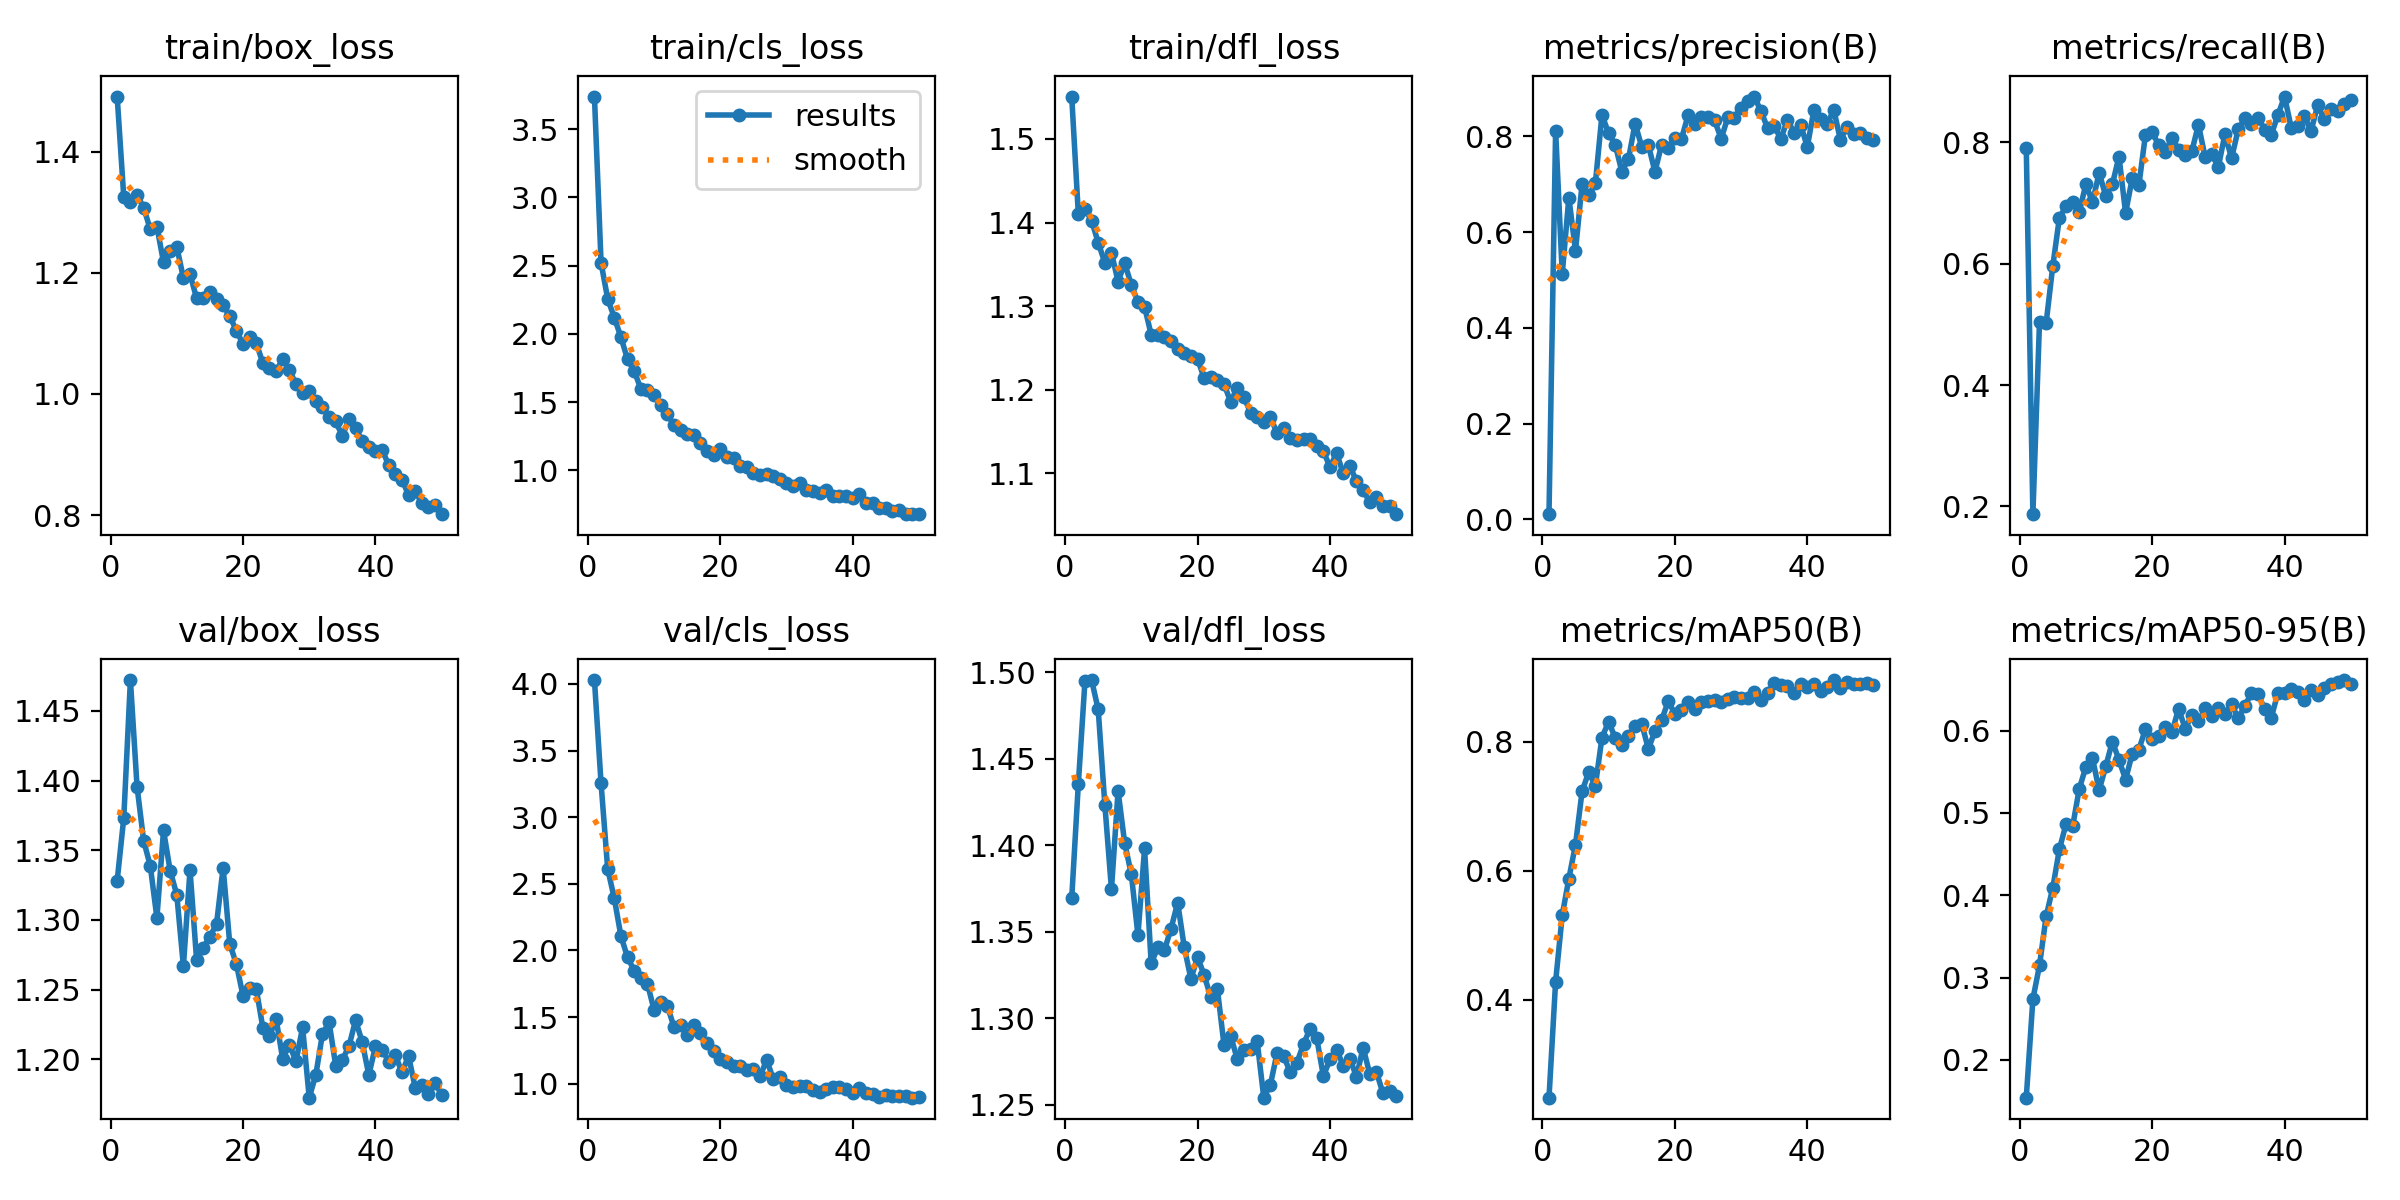

Source data for this figure (header and first rows):
epoch, time, train/box_loss, train/cls_loss, train/dfl_loss, metrics/precision(B), metrics/recall(B), metrics/mAP50(B), metrics/mAP50-95(B), val/box_loss, val/cls_loss, val/dfl_loss, lr/pg0, lr/pg1, lr/pg2
1, 516.2, 1.491, 3.74, 1.551, 0.01074, 0.7907, 0.2486, 0.1542, 1.328, 4.029, 1.369, 0.0002173, 0.0002173, 0.0002173
2, 976.8, 1.325, 2.521, 1.41, 0.8118, 0.1873, 0.4283, 0.274, 1.373, 3.253, 1.436, 0.0004309, 0.0004309, 0.0004309
3, 1369, 1.316, 2.257, 1.417, 0.5125, 0.5043, 0.5312, 0.3149, 1.472, 2.612, 1.495, 0.0006357, 0.0006357, 0.0006357
4, 1739, 1.329, 2.12, 1.402, 0.6719, 0.5021, 0.5878, 0.3744, 1.396, 2.391, 1.495, 0.0006274, 0.0006274, 0.0006274
5, 2148, 1.308, 1.977, 1.376, 0.5607, 0.5955, 0.6403, 0.4089, 1.357, 2.108, 1.478, 0.0006142, 0.0006142, 0.0006142
6, 2565, 1.272, 1.813, 1.352, 0.7009, 0.6753, 0.7231, 0.4559, 1.339, 1.948, 1.424, 0.000601, 0.000601, 0.000601
7, 2980, 1.276, 1.729, 1.364, 0.6765, 0.6946, 0.7528, 0.4864, 1.301, 1.849, 1.375, 0.0005878, 0.0005878, 0.0005878
8, 3306, 1.217, 1.599, 1.329, 0.7017, 0.7007, 0.7312, 0.4836, 1.364, 1.794, 1.431, 0.0005746, 0.0005746, 0.0005746
9, 3630, 1.236, 1.586, 1.351, 0.8447, 0.6844, 0.8063, 0.5293, 1.335, 1.752, 1.401, 0.0005613, 0.0005613, 0.0005613
10, 3957, 1.243, 1.551, 1.325, 0.8065, 0.7309, 0.8306, 0.5559, 1.318, 1.554, 1.383, 0.0005481, 0.0005481, 0.0005481
11, 4262, 1.192, 1.478, 1.305, 0.7824, 0.7006, 0.806, 0.5664, 1.267, 1.614, 1.348, 0.0005349, 0.0005349, 0.0005349
12, 4597, 1.198, 1.41, 1.299, 0.7263, 0.7495, 0.7943, 0.5275, 1.336, 1.586, 1.398, 0.0005217, 0.0005217, 0.0005217
13, 4933, 1.158, 1.333, 1.266, 0.7523, 0.7113, 0.8089, 0.5565, 1.271, 1.427, 1.332, 0.0005085, 0.0005085, 0.0005085
14, 5258, 1.159, 1.297, 1.265, 0.8266, 0.7304, 0.8246, 0.5868, 1.28, 1.444, 1.341, 0.0004953, 0.0004953, 0.0004953
15, 5596, 1.168, 1.268, 1.264, 0.7783, 0.7763, 0.828, 0.5644, 1.288, 1.362, 1.339, 0.0004821, 0.0004821, 0.0004821
16, 5958, 1.156, 1.262, 1.259, 0.782, 0.6831, 0.7886, 0.5406, 1.297, 1.438, 1.352, 0.0004689, 0.0004689, 0.0004689
17, 6453, 1.146, 1.199, 1.249, 0.726, 0.7408, 0.8162, 0.5721, 1.338, 1.383, 1.367, 0.0004557, 0.0004557, 0.0004557
18, 6827, 1.129, 1.143, 1.244, 0.7821, 0.7287, 0.833, 0.5769, 1.283, 1.304, 1.341, 0.0004425, 0.0004425, 0.0004425
19, 7169, 1.104, 1.114, 1.241, 0.7751, 0.8124, 0.8623, 0.602, 1.268, 1.244, 1.323, 0.0004293, 0.0004293, 0.0004293
20, 7508, 1.083, 1.158, 1.237, 0.7963, 0.8171, 0.8434, 0.5898, 1.246, 1.185, 1.335, 0.0004161, 0.0004161, 0.0004161
21, 7839, 1.094, 1.101, 1.213, 0.7944, 0.7946, 0.8484, 0.5935, 1.251, 1.163, 1.325, 0.0004029, 0.0004029, 0.0004029
22, 8145, 1.084, 1.089, 1.216, 0.8437, 0.7837, 0.8613, 0.6039, 1.251, 1.131, 1.312, 0.0003897, 0.0003897, 0.0003897
23, 8465, 1.051, 1.036, 1.211, 0.8257, 0.8074, 0.8499, 0.5982, 1.223, 1.132, 1.317, 0.0003765, 0.0003765, 0.0003765
24, 8786, 1.042, 1.023, 1.207, 0.8393, 0.7873, 0.8616, 0.6266, 1.217, 1.102, 1.285, 0.0003632, 0.0003632, 0.0003632
25, 9171, 1.038, 0.9786, 1.185, 0.8405, 0.7785, 0.8629, 0.6025, 1.229, 1.113, 1.29, 0.00035, 0.00035, 0.00035
26, 9544, 1.057, 0.9637, 1.203, 0.8335, 0.7849, 0.8642, 0.6185, 1.2, 1.054, 1.277, 0.0003368, 0.0003368, 0.0003368
27, 9900, 1.04, 0.9767, 1.191, 0.7949, 0.8288, 0.862, 0.6113, 1.211, 1.178, 1.282, 0.0003236, 0.0003236, 0.0003236
28, 10211, 1.016, 0.9613, 1.173, 0.8395, 0.7755, 0.8665, 0.6271, 1.198, 1.037, 1.282, 0.0003104, 0.0003104, 0.0003104
29, 10543, 1.002, 0.9335, 1.168, 0.8391, 0.7801, 0.869, 0.6183, 1.223, 1.049, 1.287, 0.0002972, 0.0002972, 0.0002972
30, 10880, 1.005, 0.9078, 1.161, 0.8586, 0.759, 0.8681, 0.6275, 1.172, 0.9888, 1.254, 0.000284, 0.000284, 0.000284
31, 11194, 0.9878, 0.8878, 1.167, 0.8745, 0.8131, 0.8676, 0.6205, 1.189, 0.9773, 1.262, 0.0002708, 0.0002708, 0.0002708
32, 11536, 0.9791, 0.9091, 1.148, 0.883, 0.7734, 0.8765, 0.6323, 1.218, 0.9806, 1.28, 0.0002576, 0.0002576, 0.0002576
33, 11864, 0.9618, 0.8584, 1.154, 0.8525, 0.8207, 0.8649, 0.6152, 1.227, 0.9829, 1.278, 0.0002444, 0.0002444, 0.0002444
34, 12186, 0.9549, 0.8463, 1.143, 0.8177, 0.8389, 0.8748, 0.6298, 1.195, 0.9545, 1.269, 0.0002312, 0.0002312, 0.0002312
35, 12527, 0.9305, 0.8312, 1.14, 0.8222, 0.83, 0.8909, 0.6459, 1.2, 0.934, 1.274, 0.000218, 0.000218, 0.000218
36, 12851, 0.9581, 0.8552, 1.141, 0.7943, 0.8405, 0.8878, 0.6444, 1.209, 0.9602, 1.285, 0.0002048, 0.0002048, 0.0002048
37, 13188, 0.9434, 0.8157, 1.141, 0.8344, 0.8205, 0.8864, 0.6262, 1.228, 0.9748, 1.294, 0.0001916, 0.0001916, 0.0001916
38, 13518, 0.9226, 0.809, 1.133, 0.8078, 0.8122, 0.8748, 0.6158, 1.212, 0.9723, 1.289, 0.0001784, 0.0001784, 0.0001784
39, 13894, 0.9122, 0.8103, 1.126, 0.8245, 0.8447, 0.8885, 0.646, 1.189, 0.9589, 1.267, 0.0001651, 0.0001651, 0.0001651
40, 14479, 0.9058, 0.7949, 1.107, 0.7776, 0.875, 0.8847, 0.6463, 1.209, 0.9312, 1.276, 0.0001519, 0.0001519, 0.0001519
41, 14946, 0.9082, 0.8262, 1.124, 0.8548, 0.824, 0.8888, 0.6502, 1.207, 0.9708, 1.282, 0.0001387, 0.0001387, 0.0001387
42, 15393, 0.8825, 0.7633, 1.1, 0.8365, 0.8265, 0.8791, 0.6471, 1.198, 0.9329, 1.273, 0.0001255, 0.0001255, 0.0001255
43, 15889, 0.8686, 0.7619, 1.109, 0.8248, 0.8427, 0.8838, 0.6376, 1.203, 0.9231, 1.277, 0.0001123, 0.0001123, 0.0001123
44, 16364, 0.8587, 0.7264, 1.09, 0.8557, 0.8183, 0.8953, 0.6495, 1.191, 0.9028, 1.266, 9.91162e-05, 9.91162e-05, 9.91162e-05
45, 16860, 0.8333, 0.7276, 1.08, 0.7925, 0.8606, 0.8828, 0.6432, 1.202, 0.918, 1.283, 8.59096e-05, 8.59096e-05, 8.59096e-05
46, 17628, 0.8403, 0.6996, 1.066, 0.819, 0.8378, 0.8928, 0.6518, 1.18, 0.9057, 1.268, 7.2703e-05, 7.2703e-05, 7.2703e-05
47, 18130, 0.8194, 0.7092, 1.072, 0.8049, 0.8544, 0.8885, 0.6563, 1.182, 0.9048, 1.269, 5.94964e-05, 5.94964e-05, 5.94964e-05
48, 18647, 0.8128, 0.681, 1.06, 0.8062, 0.8513, 0.8896, 0.6585, 1.175, 0.9075, 1.257, 4.62898e-05, 4.62898e-05, 4.62898e-05
49, 19124, 0.8165, 0.6838, 1.061, 0.7959, 0.8621, 0.8906, 0.6614, 1.183, 0.895, 1.258, 3.30832e-05, 3.30832e-05, 3.30832e-05
50, 19522, 0.8016, 0.6793, 1.051, 0.7913, 0.8696, 0.8883, 0.6564, 1.175, 0.8971, 1.255, 1.98766e-05, 1.98766e-05, 1.98766e-05
